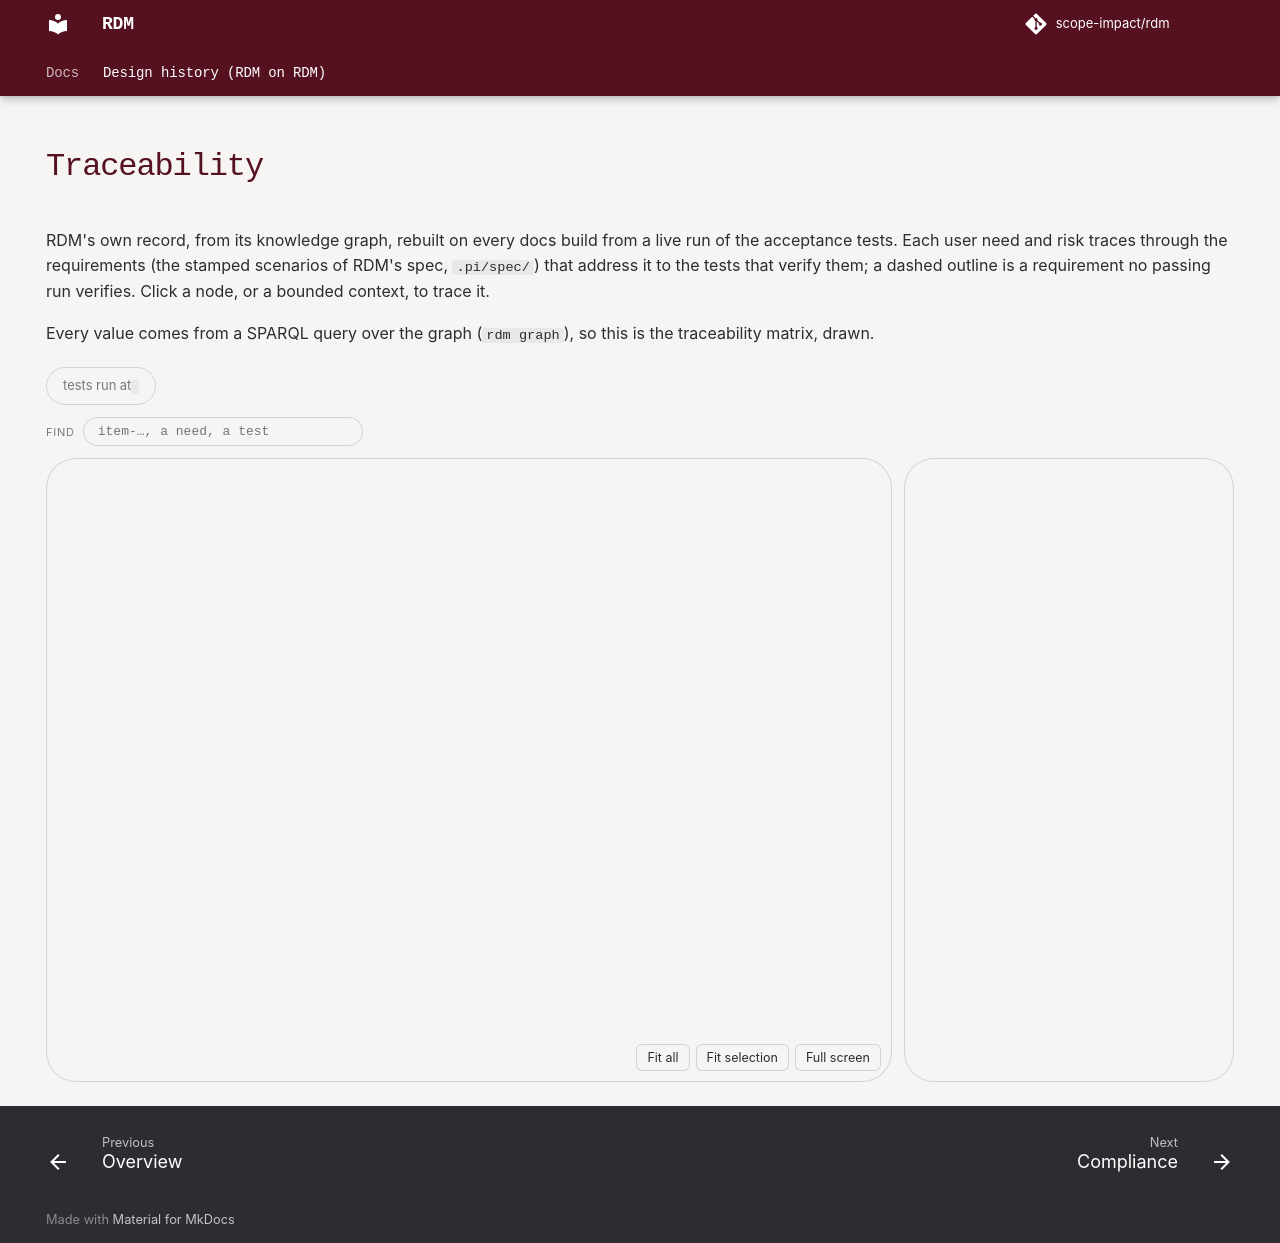

repository: scope-impact/rdm · page: dev/traceability-map/index.html · generator: mkdocs

---
hide:
  - navigation
  - toc
---

# Traceability

RDM's own record, from its knowledge graph, rebuilt on every docs build from a
live run of the acceptance tests. Each user need and risk traces through the
requirements (the stamped scenarios of RDM's spec, `.pi/spec/`) that address it to the
tests that verify them; a dashed outline is a requirement no passing run
verifies. Click a node, or a bounded
context, to trace it.

Every value comes from a SPARQL query over the graph (`rdm graph`), so this is
the traceability matrix, drawn.

<div class="rdm-map" data-src="../assets/traceability-map.json">
--8<-- "docs/_hooks/traceability_map.html"
</div>
